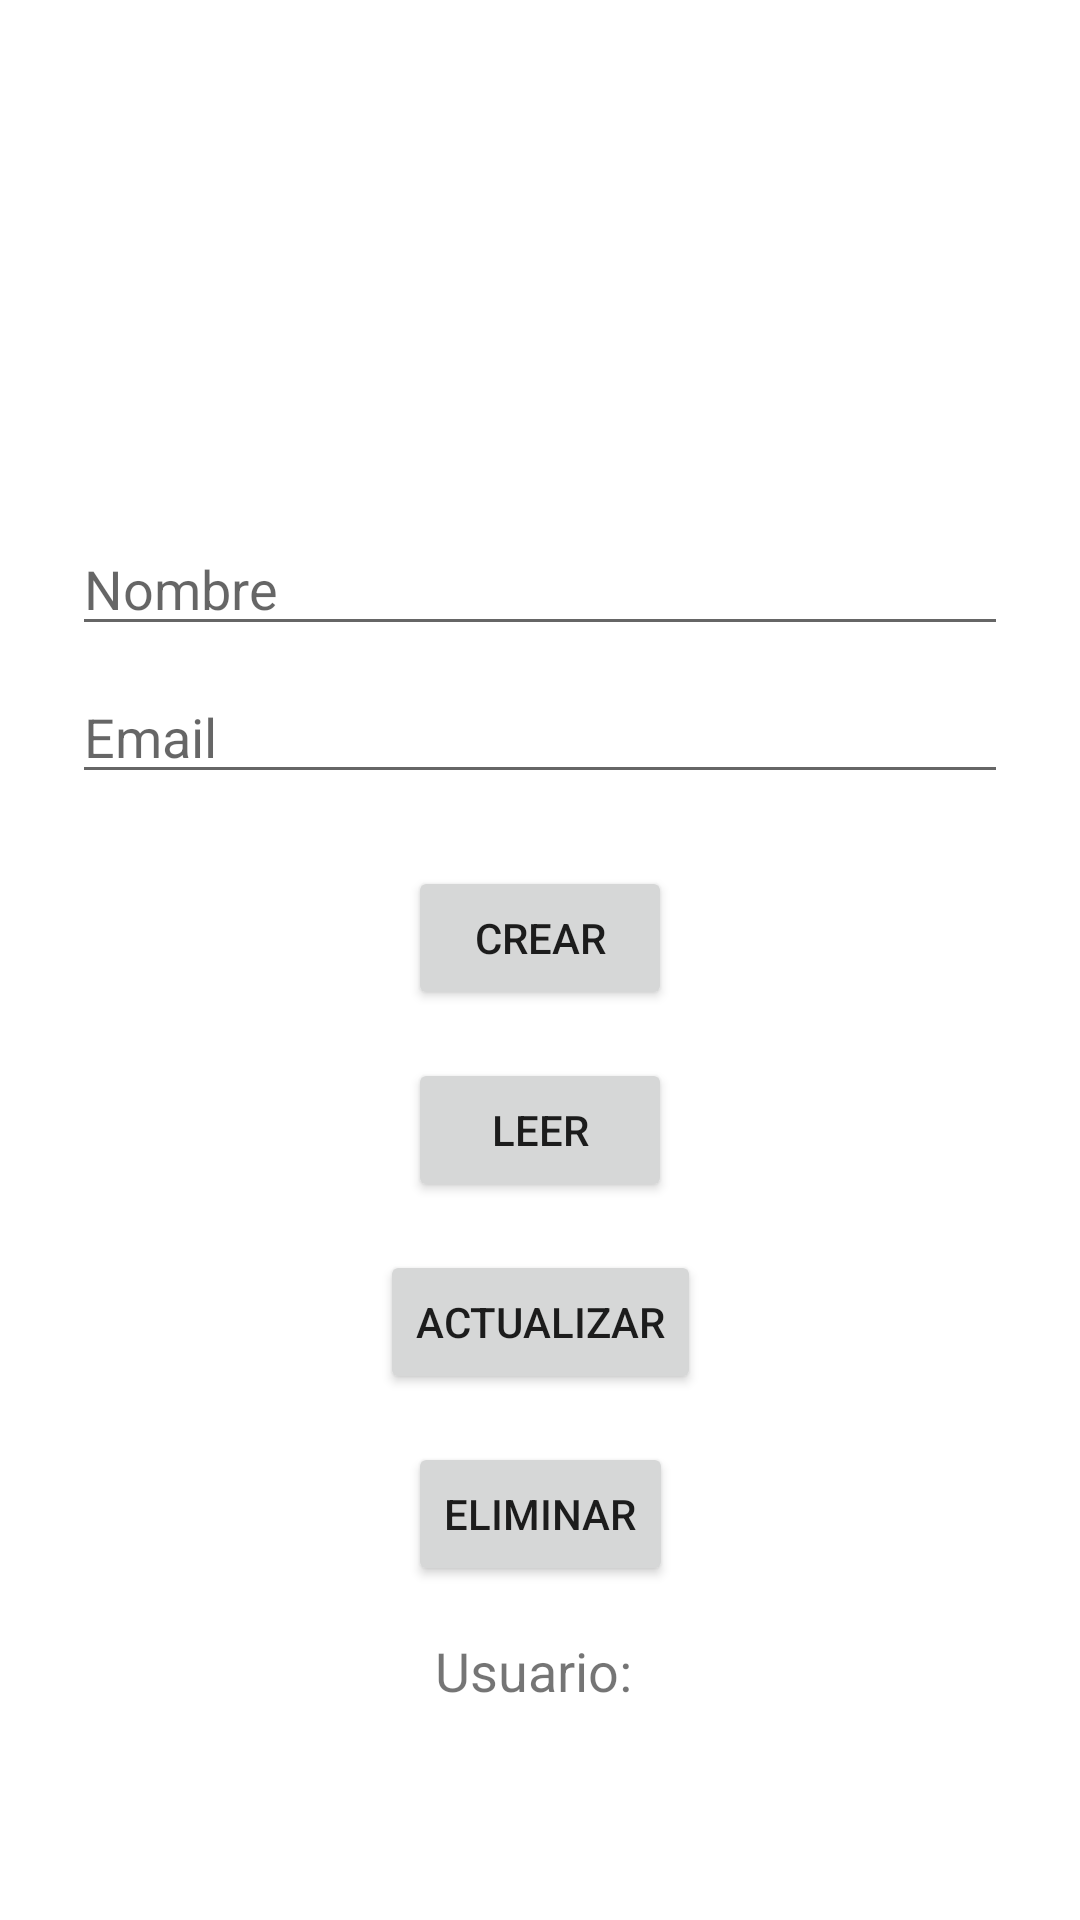

Here is an Android app screen rendered from its layout file. Give the layout XML and the strings, colors and styles it references.
<!-- AndroidManifest.xml: application theme Theme.MyApplication -->
<!-- res/layout/activity_menu.xml -->
<?xml version="1.0" encoding="utf-8"?>
<androidx.constraintlayout.widget.ConstraintLayout xmlns:android="http://schemas.android.com/apk/res/android"
    xmlns:app="http://schemas.android.com/apk/res-auto"
    xmlns:tools="http://schemas.android.com/tools"
    android:layout_width="match_parent"
    android:layout_height="match_parent"
    tools:context=".Menu">

    <ImageView
        android:id="@+id/imageView"
        android:layout_width="150dp"
        android:layout_height="150dp"
        android:src="@drawable/logo"
        app:layout_constraintTop_toTopOf="parent"
        app:layout_constraintBottom_toTopOf="@+id/editTextName"
        app:layout_constraintStart_toStartOf="parent"
        app:layout_constraintEnd_toEndOf="parent"
        app:layout_constraintHorizontal_bias="0.5"
        app:layout_constraintVertical_bias="0.5" />

    <EditText
        android:id="@+id/editTextName"
        android:layout_width="match_parent"
        android:layout_height="wrap_content"
        android:hint="Nombre"
        app:layout_constraintTop_toBottomOf="@+id/imageView"
        app:layout_constraintStart_toStartOf="parent"
        app:layout_constraintEnd_toEndOf="parent"
        android:layout_marginStart="24dp"
        android:layout_marginTop="24dp"
        android:layout_marginEnd="24dp" />

    <EditText
        android:id="@+id/editTextEmail"
        android:layout_width="match_parent"
        android:layout_height="wrap_content"
        android:hint="Email"
        app:layout_constraintTop_toBottomOf="@+id/editTextName"
        app:layout_constraintStart_toStartOf="parent"
        app:layout_constraintEnd_toEndOf="parent"
        android:layout_marginStart="24dp"
        android:layout_marginTop="8dp"
        android:layout_marginEnd="24dp" />



    <Button
        android:id="@+id/buttonCreate"
        android:layout_width="wrap_content"
        android:layout_height="wrap_content"
        android:text="Crear"
        app:layout_constraintTop_toBottomOf="@+id/editTextEmail"
        app:layout_constraintStart_toStartOf="parent"
        app:layout_constraintEnd_toEndOf="parent"
        android:layout_marginTop="24dp" />

    <Button
        android:id="@+id/buttonRead"
        android:layout_width="wrap_content"
        android:layout_height="wrap_content"
        android:text="Leer"
        app:layout_constraintTop_toBottomOf="@+id/buttonCreate"
        app:layout_constraintStart_toStartOf="parent"
        app:layout_constraintEnd_toEndOf="parent"
        android:layout_marginTop="16dp" />

    <Button
        android:id="@+id/buttonUpdate"
        android:layout_width="wrap_content"
        android:layout_height="wrap_content"
        android:text="Actualizar"
        app:layout_constraintTop_toBottomOf="@+id/buttonRead"
        app:layout_constraintStart_toStartOf="parent"
        app:layout_constraintEnd_toEndOf="parent"
        android:layout_marginTop="16dp" />

    <Button
        android:id="@+id/buttonDelete"
        android:layout_width="wrap_content"
        android:layout_height="wrap_content"
        android:text="Eliminar"
        app:layout_constraintTop_toBottomOf="@+id/buttonUpdate"
        app:layout_constraintStart_toStartOf="parent"
        app:layout_constraintEnd_toEndOf="parent"
        android:layout_marginTop="16dp" />

    <TextView
        android:id="@+id/textViewUserData"
        android:layout_width="wrap_content"
        android:layout_height="wrap_content"
        android:text="Usuario: "
        android:textSize="18sp"
        android:layout_marginTop="16dp"
        app:layout_constraintTop_toBottomOf="@+id/buttonDelete"
        app:layout_constraintStart_toStartOf="parent"
        app:layout_constraintEnd_toEndOf="parent" />


</androidx.constraintlayout.widget.ConstraintLayout>
<!-- resources referenced by this layout -->
<resources>
  <style name="Theme.MyApplication" parent="Theme.MaterialComponents.DayNight.DarkActionBar">
          
          <item name="colorPrimary">@color/purple_500</item>
          <item name="colorPrimaryVariant">@color/purple_700</item>
          <item name="colorOnPrimary">@color/white</item>
          
          <item name="colorSecondary">@color/teal_200</item>
          <item name="colorSecondaryVariant">@color/teal_700</item>
          <item name="colorOnSecondary">@color/black</item>
          
          <item name="android:statusBarColor" tools:targetApi="l">?attr/colorPrimaryVariant</item>
          
      </style>
  <!-- not gathered from this repository: default colours our renderer supplied (Android Studio template values) -->
  <color name="purple_500">#FF6200EE</color>
  <color name="purple_700">#FF3700B3</color>
  <color name="teal_200">#FF03DAC5</color>
  <color name="teal_700">#FF018786</color>
  <color name="black">#FF000000</color>
  <color name="white">#FFFFFFFF</color>
</resources>
